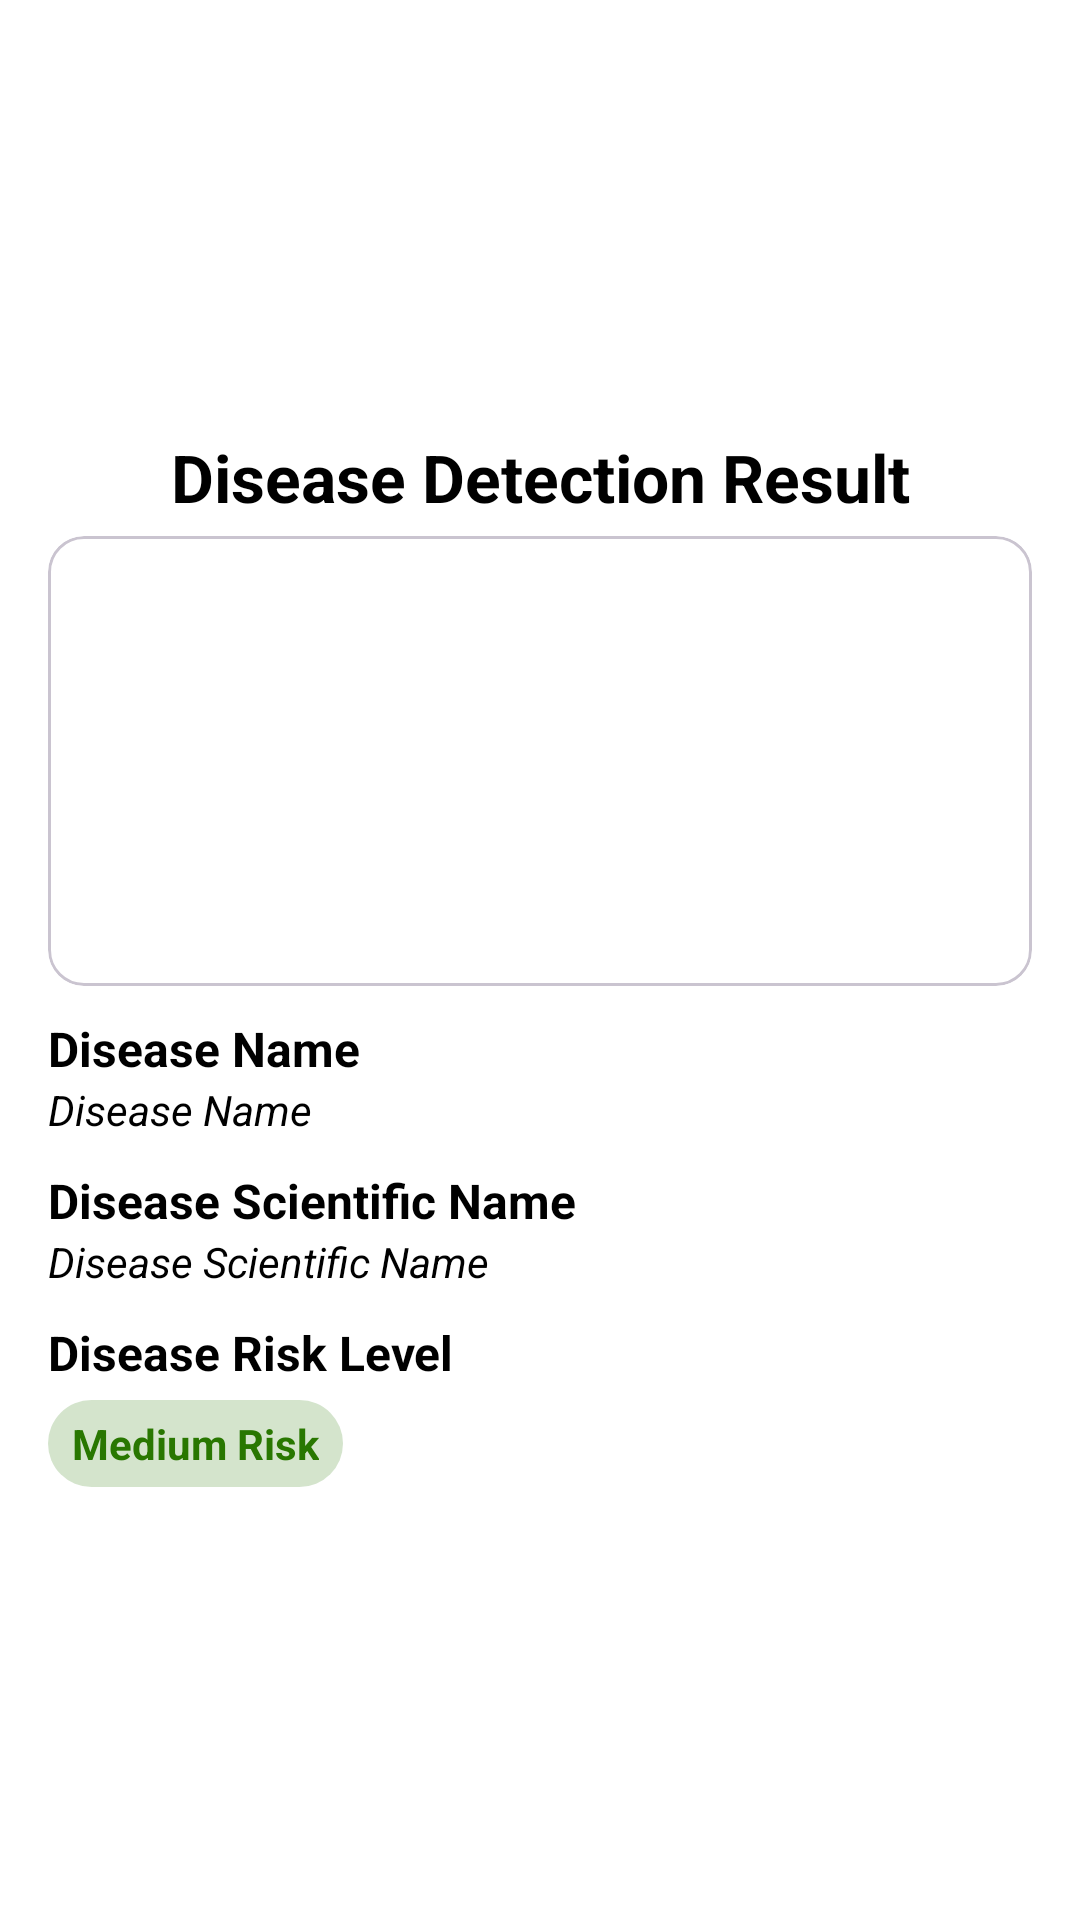

The Android layout XML behind this screen, and the referenced resources:
<!-- AndroidManifest.xml: application theme Theme.PaddyFarm -->
<!-- res/layout/detection_result_alert_layout.xml -->
<?xml version="1.0" encoding="utf-8"?>
<androidx.constraintlayout.widget.ConstraintLayout xmlns:android="http://schemas.android.com/apk/res/android"
    xmlns:app="http://schemas.android.com/apk/res-auto"
    android:layout_width="match_parent"
    android:layout_height="wrap_content"
    android:background="@color/white">

    <LinearLayout
        android:layout_width="match_parent"
        android:layout_height="wrap_content"
        android:orientation="vertical"
        android:padding="16dp"
        app:layout_constraintBottom_toBottomOf="parent"
        app:layout_constraintEnd_toEndOf="parent"
        app:layout_constraintStart_toStartOf="parent"
        app:layout_constraintTop_toTopOf="parent">

        <TextView
            android:layout_width="match_parent"
            android:layout_height="wrap_content"
            android:paddingBottom="5dp"
            android:text="@string/disease_detection_result"
            android:textAlignment="center"
            android:textSize="22sp"
            android:textStyle="bold"/>

        <com.google.android.material.card.MaterialCardView
            android:layout_width="match_parent"
            android:layout_height="wrap_content"
            android:background="@drawable/bg_rect_round_corner_transparent">

            <ImageView
                android:id="@+id/imgPreviewDetectionResult"
                android:layout_width="match_parent"
                android:layout_height="150dp"
                android:adjustViewBounds="true"
                android:scaleType="centerCrop"
                android:src="@drawable/dsc_0513" />
        </com.google.android.material.card.MaterialCardView>

        <LinearLayout
            android:layout_width="match_parent"
            android:layout_height="wrap_content"
            android:orientation="vertical"
            android:paddingTop="10dp">

            <TextView
                android:layout_width="match_parent"
                android:layout_height="wrap_content"
                android:text="@string/disease_name"
                android:textSize="16sp"
                android:textStyle="bold" />

            <TextView
                android:id="@+id/txtDiseaseNameDetectionResult"
                android:layout_width="match_parent"
                android:layout_height="wrap_content"
                android:text="@string/disease_name"
                android:textStyle="italic" />
        </LinearLayout>

        <LinearLayout
            android:layout_width="match_parent"
            android:layout_height="wrap_content"
            android:orientation="vertical"
            android:paddingTop="10dp">

            <TextView
                android:layout_width="match_parent"
                android:layout_height="wrap_content"
                android:text="@string/disease_scientific_name"
                android:textSize="16sp"
                android:textStyle="bold" />

            <TextView
                android:id="@+id/txtDiseaseScientificNameDetectionResult"
                android:layout_width="match_parent"
                android:layout_height="wrap_content"
                android:text="@string/disease_scientific_name"
                android:textStyle="italic" />
        </LinearLayout>

        <LinearLayout
            android:layout_width="match_parent"
            android:layout_height="wrap_content"
            android:orientation="vertical"
            android:paddingTop="10dp">

            <TextView
                android:layout_width="match_parent"
                android:layout_height="wrap_content"
                android:text="@string/disease_risk_level"
                android:textSize="16sp"
                android:textStyle="bold" />

            <LinearLayout
                android:id="@+id/riskLevelBadgeDetectionResult"
                android:layout_width="wrap_content"
                android:layout_height="wrap_content"
                android:layout_marginTop="5dp"
                android:background="@drawable/badge_2">

                <TextView
                    android:id="@+id/txtRiskLevelDetectionResult"
                    android:layout_width="wrap_content"
                    android:layout_height="wrap_content"
                    android:text="@string/medium_risk"
                    android:textColor="@color/primary"
                    android:textStyle="bold" />
            </LinearLayout>
        </LinearLayout>
    </LinearLayout>
</androidx.constraintlayout.widget.ConstraintLayout>
<!-- resources referenced by this layout -->
<resources>
  <color name="primary">#297701</color>
  <color name="white">#FFFFFFFF</color>
  <!-- drawable badge_2 (drawable) -->
  <?xml version="1.0" encoding="utf-8"?>
  
  <shape xmlns:android="http://schemas.android.com/apk/res/android"
      android:shape="rectangle">
      <corners android:radius="1000dp"/>
      <solid android:color="@color/primary_badge"/>
  
      <padding
          android:bottom="5dp"
          android:left="8dp"
          android:top="5dp"
          android:right="8dp"/>
  </shape>
  <!-- drawable bg_rect_round_corner_transparent (drawable) -->
  <?xml version="1.0" encoding="utf-8"?>
  
  <shape xmlns:android="http://schemas.android.com/apk/res/android"
      android:shape="rectangle">
  
      <stroke
          android:width="1dp"
          android:color="@color/primary_surface"/>
      <padding
          android:top="5dp"
          android:bottom="5dp"
          android:left="5dp"
          android:right="5dp"/>
      <corners
          android:radius="8dp"/>
  </shape>
  <string name="disease_detection_result">Disease Detection Result</string>
  <string name="disease_name">Disease Name</string>
  <string name="disease_risk_level">Disease Risk Level</string>
  <string name="disease_scientific_name">Disease Scientific Name</string>
  <string name="medium_risk">Medium Risk</string>
  <style name="Theme.PaddyFarm" parent="Base.Theme.PaddyFarm" />
  <color name="primary_badge">#33297701</color>
  <color name="primary_surface">#33297701</color>
  <color name="black">#FF000000</color>
  <style name="CustomButtonStyle" parent="Widget.Material3.Button">
          <item name="shapeAppearanceOverlay">@style/DefaultButtonShape</item>
  
          <item name="android:textSize">16sp</item>
  
          <item name="android:textColor">@color/white</item>
  
          <item name="android:padding">18dp</item>
      </style>
  <style name="CustomTextInputStyle" parent="Widget.Material3.TextInputLayout.OutlinedBox">
          <item name="startIconTint">?attr/colorPrimary</item>
          <item name="endIconTint">?attr/colorPrimary</item>
          <item name="hintEnabled">true</item>
          <item name="shapeAppearanceOverlay">@style/DefaultTextInputLayoutShape</item>
          <item name="android:textColorHint">@android:color/darker_gray</item>
      </style>
  <style name="CustomAlertDialogTheme" parent="ThemeOverlay.Material3.MaterialAlertDialog">
          <item name="colorSurface">@android:color/white</item>
          <item name="colorSurfaceContainerHigh">@android:color/white</item>
  
          <item name="android:windowBackground">@android:color/white</item>
  
          <item name="android:textColor">@android:color/black</item>
          <item name="android:textColorPrimary">@android:color/black</item>
          <item name="colorOnSurface">@android:color/black</item>
  
          <item name="colorPrimary">@color/primary</item>
      </style>
  <style name="DefaultButtonShape" parent="ShapeAppearance.Material3.SmallComponent">
          <item name="cornerSize">12dp</item>
      </style>
  <style name="DefaultTextInputLayoutShape" parent="ShapeAppearance.Material3.Corner.Medium">
          <item name="cornerSize">12dp</item>
      </style>
</resources>
